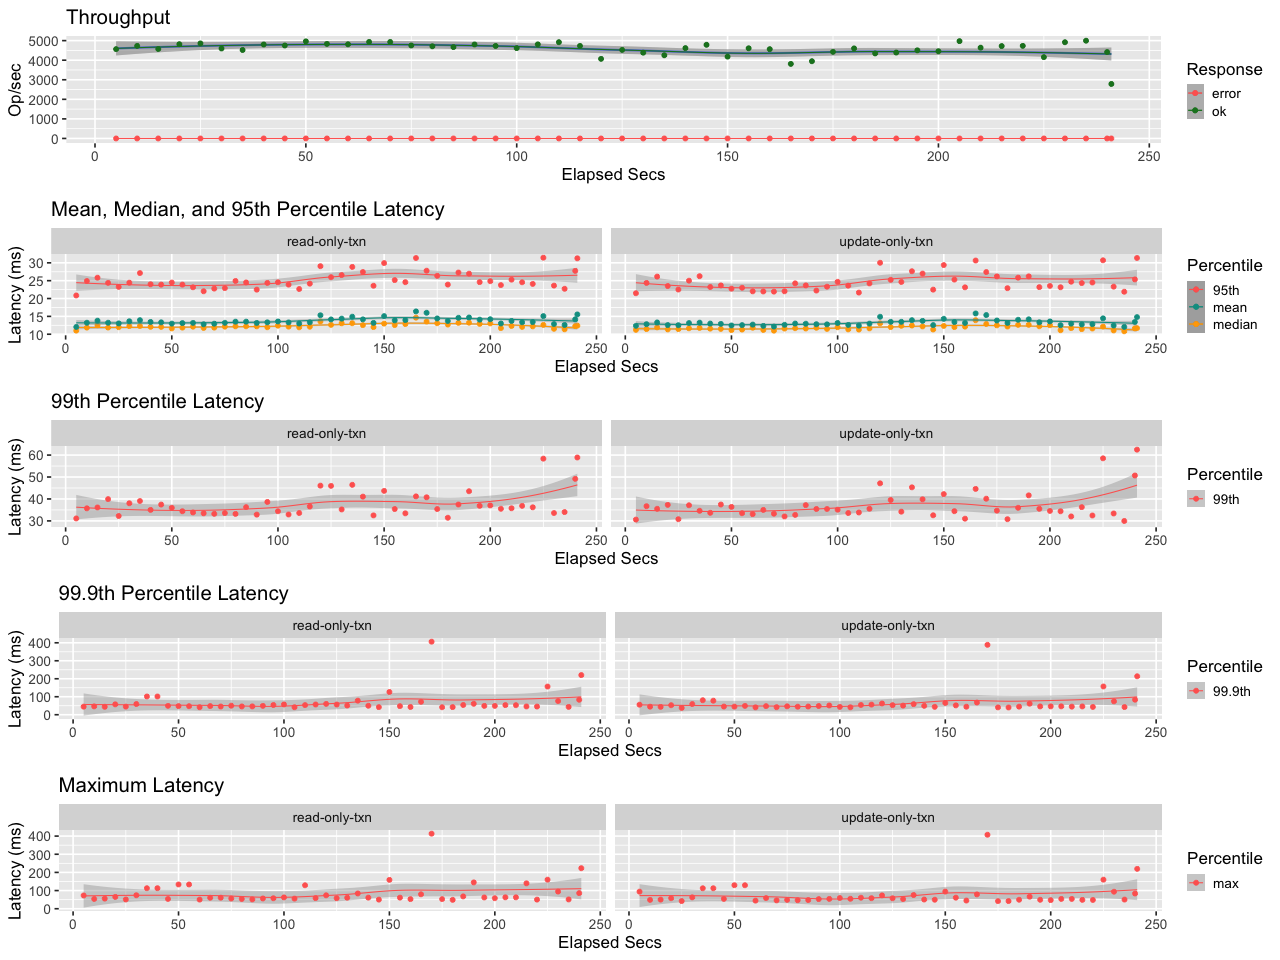

Values plotted in this chart, from the file beside it:
elapsed, window, total, successful, failed
5.001, 5.001, 22831, 22831, 0
10, 4.998, 23643, 23643, 0
15, 5, 22866, 22866, 0
20, 5, 24085, 24085, 0
25, 4.999, 24284, 24284, 0
30, 5.001, 22995, 22995, 0
35, 5.0, 22610, 22610, 0
40, 5, 24011, 24011, 0
45, 5, 23752, 23752, 0
50, 5, 24823, 24823, 0
55, 5, 24160, 24160, 0
60, 5, 24068, 24068, 0
65, 5, 24675, 24675, 0
70, 4.999, 24651, 24651, 0
75, 5.001, 23768, 23768, 0
80, 5.001, 23562, 23562, 0
85, 4.998, 23341, 23341, 0
90, 5.001, 24024, 24024, 0
95, 5, 23639, 23639, 0
100, 5, 23088, 23088, 0
105, 5, 24047, 24047, 0
110, 5, 24605, 24605, 0
115, 5, 23647, 23647, 0
120, 5, 20341, 20341, 0
125, 5, 22630, 22630, 0
130, 4.999, 21912, 21912, 0
135, 5, 21264, 21264, 0
140, 5, 23080, 23080, 0
145, 5.002, 23946, 23946, 0
150, 4.999, 20905, 20905, 0
155, 4.999, 23034, 23034, 0
160, 5.001, 22818, 22818, 0
165, 5, 19052, 19052, 0
170, 5, 19743, 19743, 0
175, 4.999, 22122, 22122, 0
180, 5, 23019, 23019, 0
185, 5.001, 21744, 21744, 0
190, 4.999, 21943, 21943, 0
195, 5.001, 22527, 22527, 0
200, 4.999, 22271, 22271, 0
205, 5.001, 24869, 24869, 0
210, 5, 23194, 23194, 0
215, 5, 23604, 23604, 0
220, 5, 23664, 23664, 0
225, 5, 20779, 20779, 0
230, 5, 24596, 24596, 0
235, 5, 24976, 24976, 0
240, 4.999, 22073, 22073, 0
241, 1.002, 2792, 2792, 0
